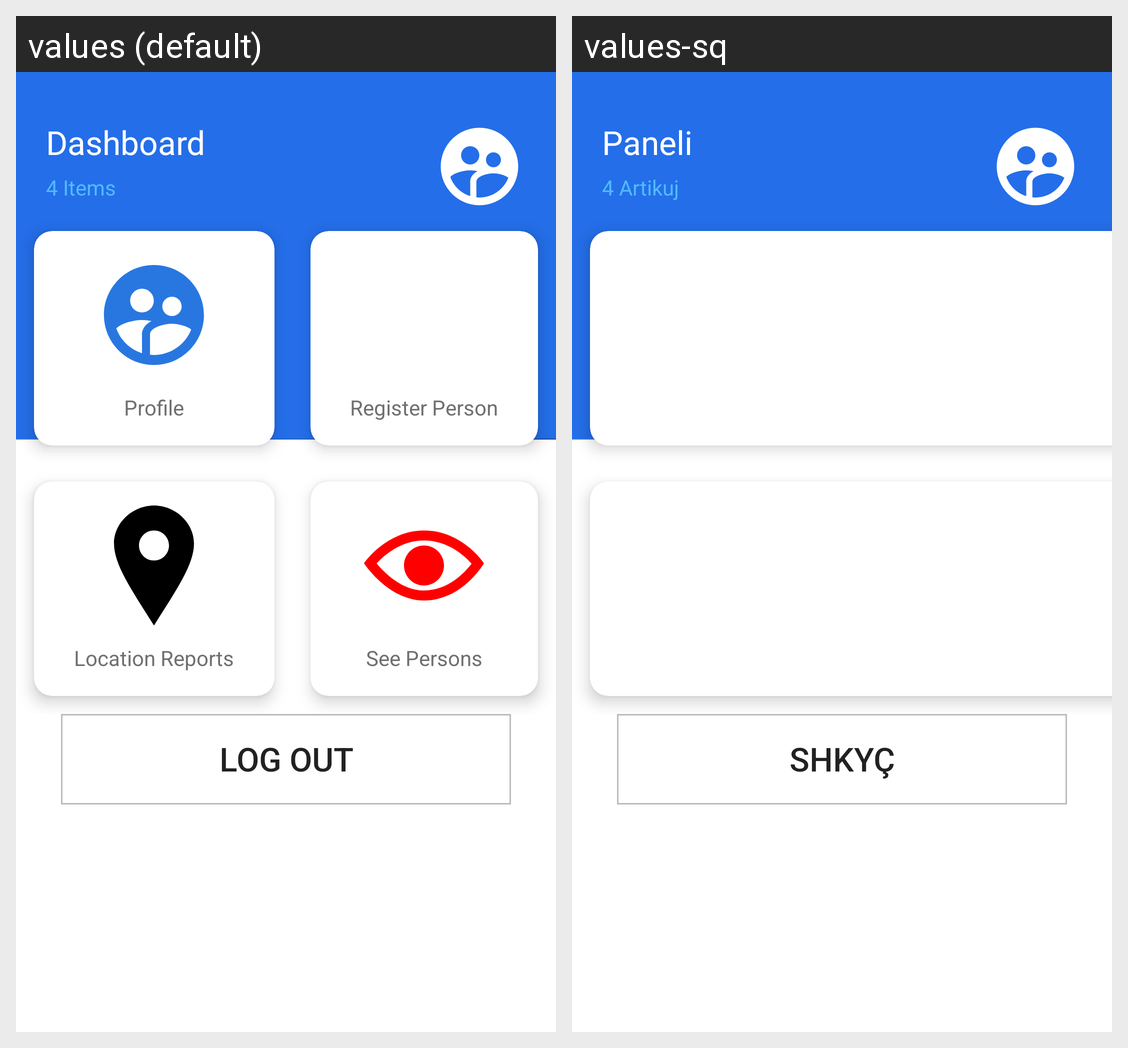

The Android screen above is rendered under two locales of the same app. Produce the string resources it draws, with the default and per-locale values.
Android screen res/layout/activity_admin_user_dashboard.xml rendered under 2 locales, left to right: values (default), values-sq. Device: Nexus 5 (rendered at 1080×1920; each locale shown at half size, 540×960, under a caption strip naming it); theme Theme.MostWantedApp.
Strings drawn on this screen, with the default value and each locale's value (text and hints the layout hard-codes, and strings that could not be matched under every locale, appear in the picture but are not listed):

dashboard
  values: Dashboard
  values-sq: Paneli

four_items
  values: 4 Items
  values-sq: 4 Artikuj

logout
  values: Log out
  values-sq: Shkyç
